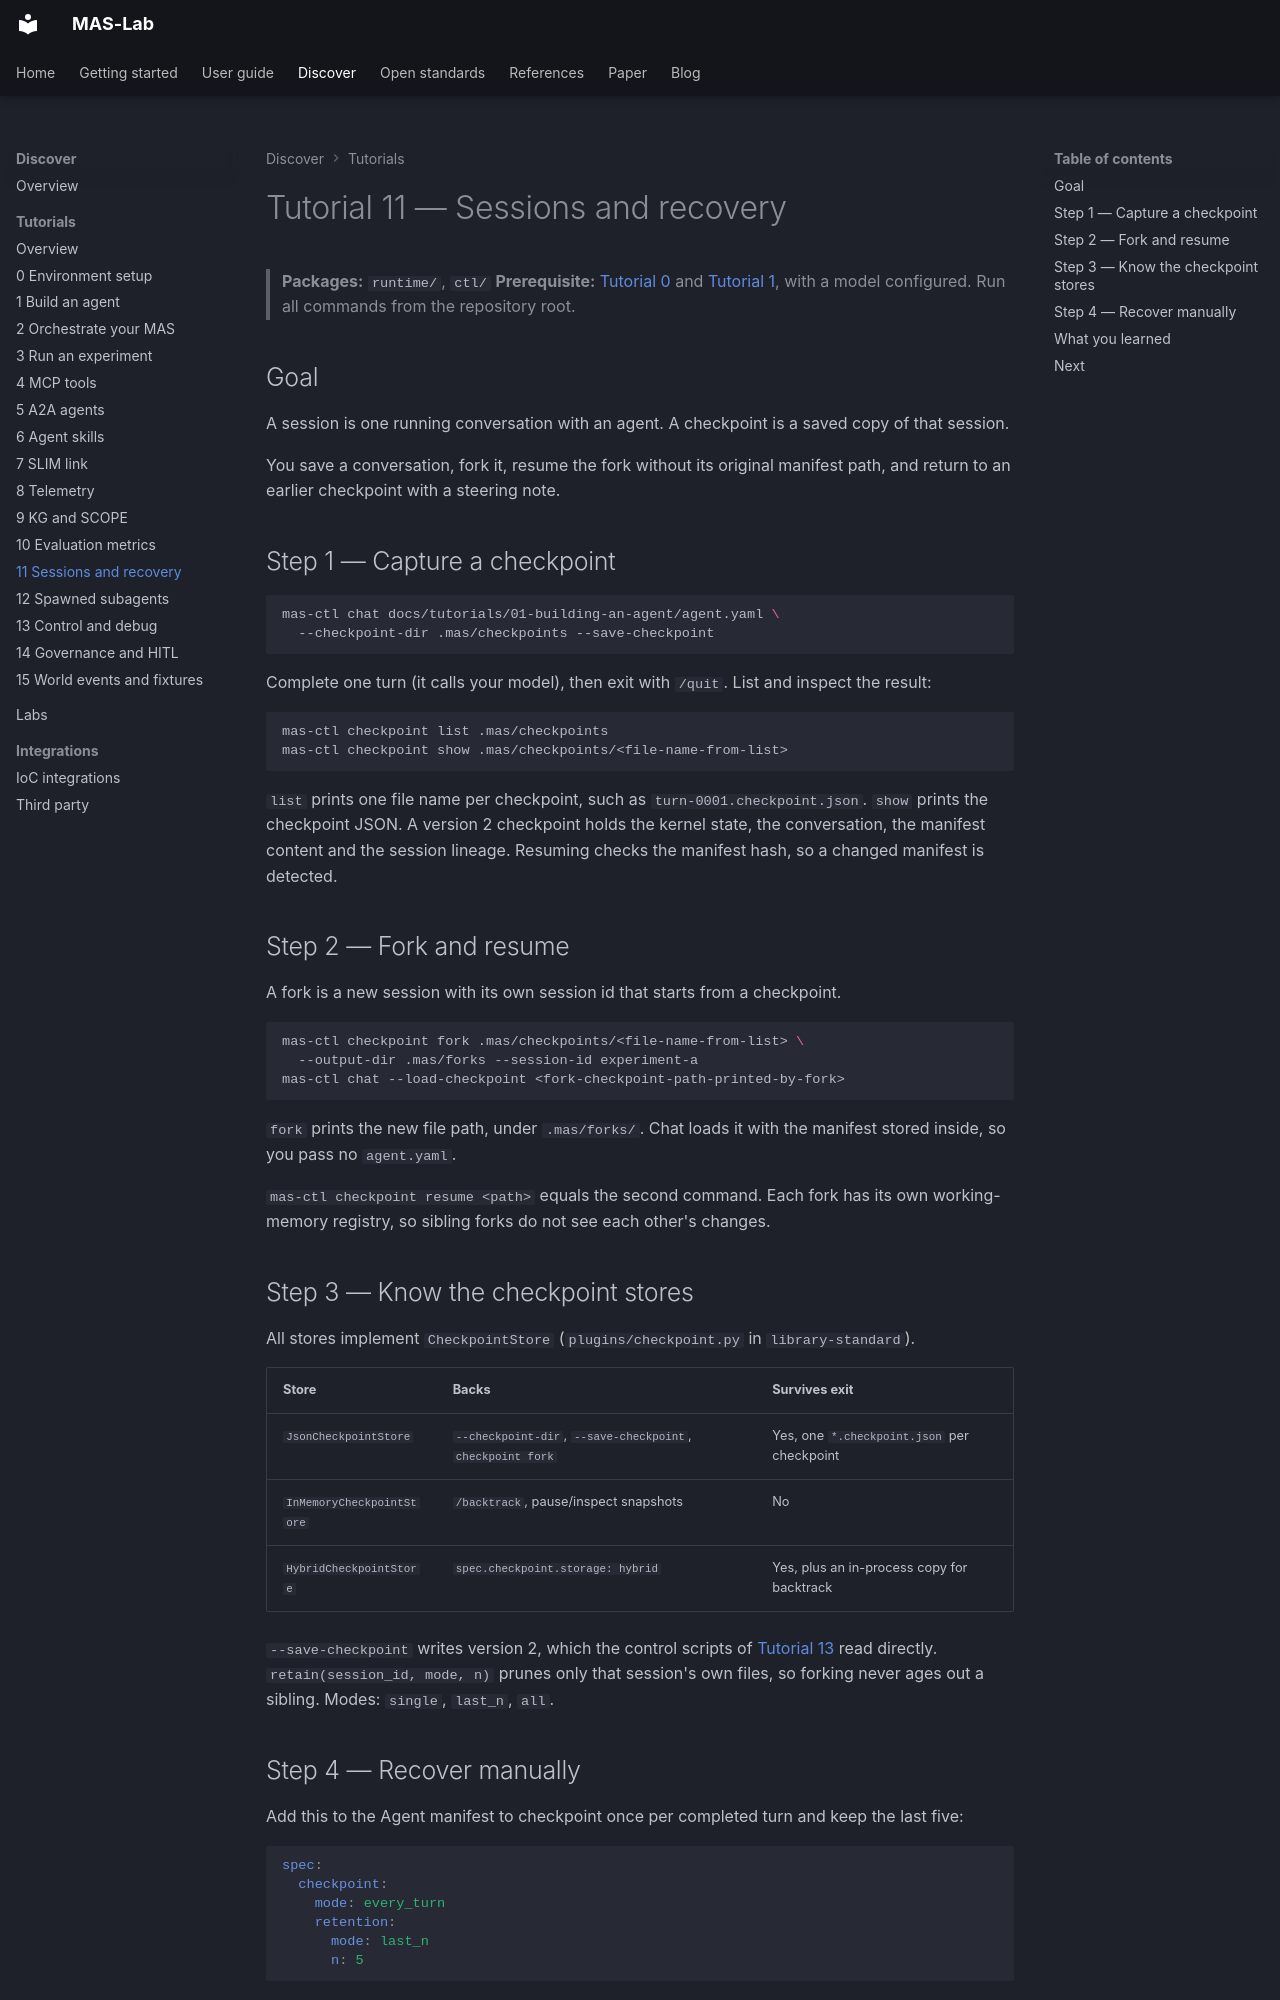

repository: ioc-project/mas-lab · page: tutorials/11-sessions-and-recovery/index.html · generator: mkdocs

<!--
  Copyright (c) 2026 Cisco Systems, Inc. and its affiliates
  SPDX-License-Identifier: Apache-2.0
-->
# Tutorial 11 — Sessions and recovery

> **Packages:** `runtime/`, `ctl/`
> **Prerequisite:** [Tutorial 0](../00-environment-setup/README.md) and
> [Tutorial 1](../01-building-an-agent/README.md), with a model configured.
> Run all commands from the repository root.

## Goal

A session is one running conversation with an agent. A checkpoint is a saved
copy of that session.

You save a conversation, fork it, resume the fork without its original
manifest path, and return to an earlier checkpoint with a steering note.

## Step 1 — Capture a checkpoint

```bash
mas-ctl chat docs/tutorials/01-building-an-agent/agent.yaml \
  --checkpoint-dir .mas/checkpoints --save-checkpoint
```

Complete one turn (it calls your model), then exit with `/quit`. List and inspect the result:

```bash
mas-ctl checkpoint list .mas/checkpoints
mas-ctl checkpoint show .mas/checkpoints/<file-name-from-list>
```

`list` prints one file name per checkpoint, such as `turn-0001.checkpoint.json`.
`show` prints the checkpoint JSON. A version 2 checkpoint holds
the kernel state, the conversation, the manifest content and the session
lineage. Resuming checks the manifest hash, so a changed manifest is
detected.

## Step 2 — Fork and resume

A fork is a new session with its own session id that starts from a
checkpoint.

```bash
mas-ctl checkpoint fork .mas/checkpoints/<file-name-from-list> \
  --output-dir .mas/forks --session-id experiment-a
mas-ctl chat --load-checkpoint <fork-checkpoint-path-printed-by-fork>
```

`fork` prints the new file path, under `.mas/forks/`. Chat loads it with the
manifest stored inside, so you pass no `agent.yaml`.

`mas-ctl checkpoint resume <path>` equals the second command. Each fork has
its own working-memory registry, so sibling forks do not see each other's
changes.

## Step 3 — Know the checkpoint stores

All stores implement `CheckpointStore` (`plugins/checkpoint.py` in
`library-standard`).

| Store | Backs | Survives exit |
| --- | --- | --- |
| `JsonCheckpointStore` | `--checkpoint-dir`, `--save-checkpoint`, `checkpoint fork` | Yes, one `*.checkpoint.json` per checkpoint |
| `InMemoryCheckpointStore` | `/backtrack`, pause/inspect snapshots | No |
| `HybridCheckpointStore` | `spec.checkpoint.storage: hybrid` | Yes, plus an in-process copy for backtrack |

`--save-checkpoint` writes version 2, which the control scripts of
[Tutorial 13](../13-control-and-debug/README.md) read directly.
`retain(session_id, mode, n)` prunes only that session's own files, so
forking never ages out a sibling. Modes: `single`, `last_n`, `all`.
